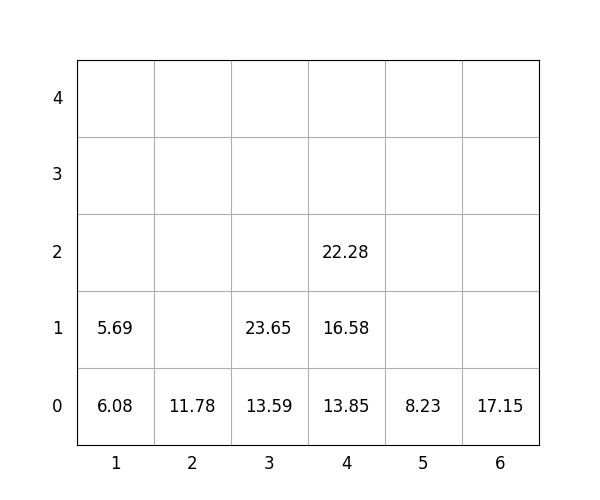

Source data for this figure (header and first rows):
idx, loc_x, loc_y, loc_z, weight, group, score, seq, reloc, size(ft)
1, 4, 0, 0, 13.85, 0, 13.85, 0, 0, 20
2, 4, 0, 1, 16.58, 2, 216.6, 0, 0, 20
3, 1, 0, 0, 6.08, 1, 106.1, 0, 0, 20
4, 6, 0, 0, 17.15, 3, 317.1, 1, 0, 20
5, 3, 0, 0, 13.59, 0, 13.59, 2, 0, 20
6, 3, 0, 1, 23.65, 1, 123.7, 3, 0, 20
7, 2, 0, 0, 11.78, 3, 311.8, 4, 0, 20
8, 4, 0, 2, 22.28, 2, 222.3, 5, 0, 20
9, 1, 0, 1, 5.69, 2, 205.7, 6, 0, 20
10, 5, 0, 0, 8.23, 0, 8.23, 7, 0, 20
